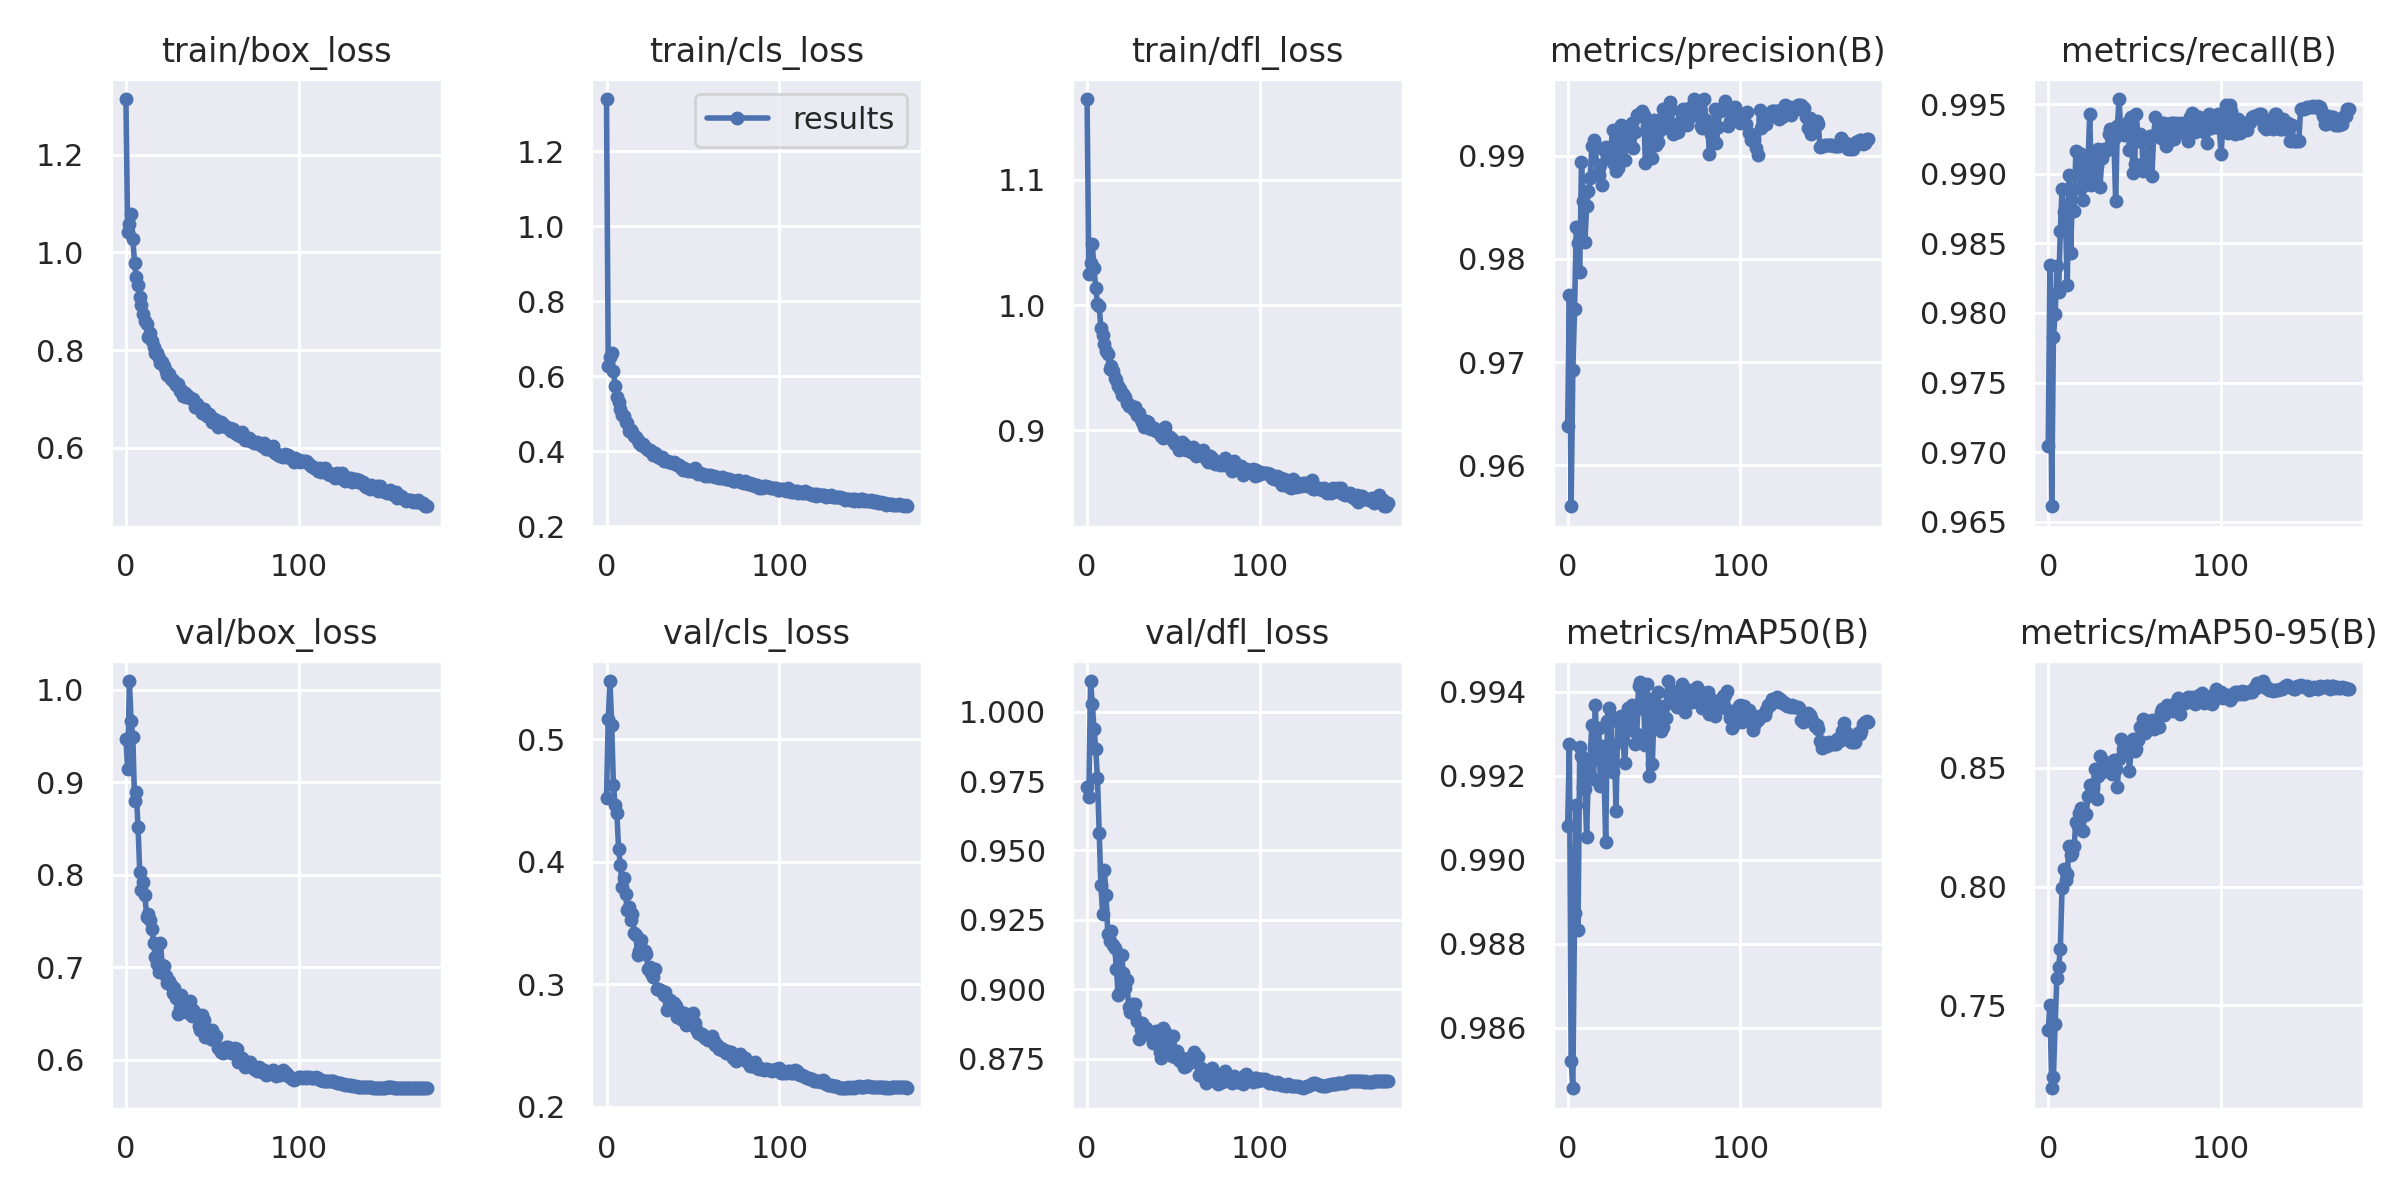

The data file committed next to this chart (first rows):
epoch, train/box_loss, train/cls_loss, train/dfl_loss, metrics/precision(B), metrics/recall(B), metrics/mAP50(B), metrics/mAP50-95(B), val/box_loss, val/cls_loss, val/dfl_loss, lr/pg0, lr/pg1, lr/pg2
0, 1.314, 1.339, 1.164, 0.9638, 0.9704, 0.9908, 0.7396, 0.9461, 0.4523, 0.9729, 0.07008, 0.003325, 0.003325
1, 1.041, 0.6262, 1.025, 0.9765, 0.9834, 0.9928, 0.7503, 0.9138, 0.5164, 0.9692, 0.04005, 0.006636, 0.006636
2, 1.058, 0.6502, 1.033, 0.956, 0.9661, 0.9852, 0.7151, 1.009, 0.5477, 1.011, 0.01001, 0.009926, 0.009926
3, 1.079, 0.6609, 1.048, 0.9692, 0.9783, 0.9846, 0.72, 0.9661, 0.5117, 1.003, 0.009901, 0.009901, 0.009901
4, 1.027, 0.613, 1.03, 0.9751, 0.9799, 0.9887, 0.742, 0.9487, 0.4627, 0.9938, 0.009901, 0.009901, 0.009901
5, 0.9787, 0.574, 1.014, 0.9831, 0.9833, 0.9913, 0.7616, 0.8799, 0.4468, 0.9867, 0.009868, 0.009868, 0.009868
6, 0.9493, 0.5433, 1.001, 0.9815, 0.9815, 0.9883, 0.7659, 0.8891, 0.4396, 0.9761, 0.009835, 0.009835, 0.009835
7, 0.934, 0.5319, 0.9993, 0.9788, 0.9859, 0.9927, 0.7738, 0.852, 0.4102, 0.9562, 0.009802, 0.009802, 0.009802
8, 0.9076, 0.5112, 0.9814, 0.9894, 0.9889, 0.9925, 0.7995, 0.8029, 0.3977, 0.9374, 0.009769, 0.009769, 0.009769
9, 0.8913, 0.4958, 0.9758, 0.9856, 0.9872, 0.9917, 0.8074, 0.7837, 0.3795, 0.9273, 0.009736, 0.009736, 0.009736
10, 0.8732, 0.494, 0.9689, 0.9816, 0.9866, 0.9917, 0.8026, 0.7927, 0.3864, 0.943, 0.009703, 0.009703, 0.009703
11, 0.8599, 0.4775, 0.963, 0.9852, 0.982, 0.9906, 0.8052, 0.778, 0.3738, 0.9338, 0.00967, 0.00967, 0.00967
12, 0.8524, 0.4739, 0.9613, 0.9866, 0.9899, 0.9922, 0.8172, 0.7545, 0.3609, 0.9198, 0.009637, 0.009637, 0.009637
13, 0.8261, 0.4545, 0.9488, 0.9878, 0.9843, 0.9924, 0.8134, 0.7573, 0.3628, 0.9175, 0.009604, 0.009604, 0.009604
14, 0.8351, 0.455, 0.9513, 0.9909, 0.9887, 0.9932, 0.8141, 0.7516, 0.3527, 0.9209, 0.009571, 0.009571, 0.009571
15, 0.8182, 0.4508, 0.9476, 0.9915, 0.9873, 0.9919, 0.817, 0.741, 0.3576, 0.9159, 0.009538, 0.009538, 0.009538
16, 0.8056, 0.4412, 0.9418, 0.991, 0.9917, 0.9937, 0.8273, 0.7267, 0.3418, 0.9148, 0.009505, 0.009505, 0.009505
17, 0.7945, 0.4379, 0.9402, 0.9883, 0.99, 0.9924, 0.8255, 0.7113, 0.3402, 0.9073, 0.009472, 0.009472, 0.009472
18, 0.7941, 0.4296, 0.9354, 0.9881, 0.9915, 0.9931, 0.831, 0.7038, 0.324, 0.8981, 0.009439, 0.009439, 0.009439
19, 0.784, 0.4222, 0.9332, 0.9891, 0.9889, 0.9918, 0.8333, 0.695, 0.3273, 0.8989, 0.009406, 0.009406, 0.009406
20, 0.7729, 0.4166, 0.9284, 0.9872, 0.9881, 0.9927, 0.8233, 0.7268, 0.3364, 0.9123, 0.009373, 0.009373, 0.009373
21, 0.7756, 0.4201, 0.9293, 0.9906, 0.9914, 0.9922, 0.83, 0.7022, 0.3278, 0.9059, 0.00934, 0.00934, 0.00934
22, 0.7671, 0.4119, 0.9264, 0.9908, 0.9898, 0.9904, 0.8306, 0.7012, 0.3268, 0.9004, 0.009307, 0.009307, 0.009307
23, 0.7575, 0.4078, 0.9222, 0.9898, 0.9907, 0.9933, 0.8384, 0.691, 0.3248, 0.9035, 0.009274, 0.009274, 0.009274
24, 0.7491, 0.4032, 0.9191, 0.9907, 0.9943, 0.9936, 0.8428, 0.6832, 0.3124, 0.8938, 0.009241, 0.009241, 0.009241
25, 0.7505, 0.4028, 0.9203, 0.9907, 0.9892, 0.9934, 0.8427, 0.6848, 0.3137, 0.8918, 0.009208, 0.009208, 0.009208
26, 0.7401, 0.3995, 0.9191, 0.9925, 0.9913, 0.9921, 0.8414, 0.6811, 0.3092, 0.8948, 0.009175, 0.009175, 0.009175
27, 0.7392, 0.3905, 0.916, 0.9892, 0.9898, 0.9927, 0.8496, 0.6722, 0.3059, 0.8911, 0.009142, 0.009142, 0.009142
28, 0.7335, 0.3939, 0.9184, 0.9885, 0.9906, 0.9912, 0.8367, 0.6778, 0.3125, 0.8948, 0.009109, 0.009109, 0.009109
29, 0.7282, 0.3891, 0.9125, 0.9888, 0.9917, 0.9934, 0.8467, 0.6668, 0.2963, 0.8887, 0.009076, 0.009076, 0.009076
30, 0.7299, 0.385, 0.9138, 0.9917, 0.9891, 0.9932, 0.8548, 0.65, 0.2957, 0.882, 0.009043, 0.009043, 0.009043
31, 0.7155, 0.3828, 0.9094, 0.993, 0.9911, 0.9934, 0.8481, 0.656, 0.2951, 0.8856, 0.00901, 0.00901, 0.00901
32, 0.718, 0.3831, 0.9069, 0.9909, 0.9918, 0.9929, 0.8486, 0.6705, 0.2943, 0.8877, 0.008977, 0.008977, 0.008977
33, 0.7062, 0.373, 0.9031, 0.9896, 0.9916, 0.9923, 0.8527, 0.6559, 0.2912, 0.8853, 0.008944, 0.008944, 0.008944
34, 0.7125, 0.3756, 0.9076, 0.9917, 0.9917, 0.9931, 0.849, 0.6589, 0.2937, 0.886, 0.008911, 0.008911, 0.008911
35, 0.7046, 0.3745, 0.9067, 0.9928, 0.9929, 0.9936, 0.8516, 0.6519, 0.2789, 0.8843, 0.008878, 0.008878, 0.008878
36, 0.7059, 0.3719, 0.9018, 0.9925, 0.9932, 0.9932, 0.8519, 0.6587, 0.2858, 0.8847, 0.008845, 0.008845, 0.008845
37, 0.7012, 0.3717, 0.9014, 0.9932, 0.9926, 0.9937, 0.8472, 0.6634, 0.2871, 0.8833, 0.008812, 0.008812, 0.008812
38, 0.7004, 0.3691, 0.9017, 0.9907, 0.9925, 0.9935, 0.8535, 0.6471, 0.282, 0.8808, 0.008779, 0.008779, 0.008779
39, 0.6989, 0.372, 0.9022, 0.9923, 0.988, 0.9928, 0.8497, 0.6534, 0.2846, 0.883, 0.008746, 0.008746, 0.008746
40, 0.6842, 0.3668, 0.8997, 0.9939, 0.9934, 0.993, 0.842, 0.6502, 0.2819, 0.8849, 0.008713, 0.008713, 0.008713
41, 0.6888, 0.3622, 0.8994, 0.994, 0.9954, 0.9941, 0.8538, 0.6474, 0.2731, 0.883, 0.00868, 0.00868, 0.00868
42, 0.6824, 0.3619, 0.8981, 0.9938, 0.9929, 0.9942, 0.862, 0.6364, 0.2781, 0.8773, 0.008647, 0.008647, 0.008647
43, 0.6781, 0.3558, 0.8958, 0.9944, 0.9933, 0.9938, 0.8581, 0.632, 0.2714, 0.8754, 0.008614, 0.008614, 0.008614
44, 0.6704, 0.3488, 0.8943, 0.994, 0.9928, 0.9936, 0.8572, 0.6481, 0.2743, 0.8862, 0.008581, 0.008581, 0.008581
45, 0.6798, 0.3557, 0.9025, 0.9893, 0.9932, 0.9927, 0.8581, 0.6433, 0.2766, 0.8848, 0.008548, 0.008548, 0.008548
46, 0.6698, 0.3497, 0.8959, 0.9929, 0.9937, 0.9942, 0.8604, 0.6252, 0.2664, 0.8769, 0.008515, 0.008515, 0.008515
47, 0.6656, 0.3471, 0.8958, 0.9918, 0.9917, 0.992, 0.8488, 0.6276, 0.2704, 0.8789, 0.008482, 0.008482, 0.008482
48, 0.6688, 0.3499, 0.8952, 0.991, 0.994, 0.9938, 0.8583, 0.6313, 0.2724, 0.8825, 0.008449, 0.008449, 0.008449
49, 0.6626, 0.3472, 0.8933, 0.9898, 0.9901, 0.9923, 0.8621, 0.6228, 0.2745, 0.8759, 0.008416, 0.008416, 0.008416
50, 0.6534, 0.3457, 0.8918, 0.9935, 0.9907, 0.9936, 0.8571, 0.6329, 0.2765, 0.8834, 0.008383, 0.008383, 0.008383
51, 0.6594, 0.3542, 0.8895, 0.9911, 0.9943, 0.9933, 0.8581, 0.6217, 0.2681, 0.8757, 0.00835, 0.00835, 0.00835
52, 0.6563, 0.3453, 0.8902, 0.9913, 0.9923, 0.994, 0.8619, 0.6257, 0.2636, 0.878, 0.008317, 0.008317, 0.008317
53, 0.6422, 0.34, 0.8846, 0.9924, 0.9928, 0.9937, 0.8671, 0.6132, 0.2604, 0.8744, 0.008284, 0.008284, 0.008284
54, 0.6491, 0.3409, 0.8881, 0.9936, 0.9926, 0.9931, 0.865, 0.6133, 0.2595, 0.8741, 0.008251, 0.008251, 0.008251
55, 0.6522, 0.3395, 0.8909, 0.9946, 0.9902, 0.9932, 0.8704, 0.6084, 0.2595, 0.8751, 0.008218, 0.008218, 0.008218
56, 0.6488, 0.3396, 0.8893, 0.9929, 0.9908, 0.9937, 0.8647, 0.6079, 0.2574, 0.8719, 0.008185, 0.008185, 0.008185
57, 0.6437, 0.333, 0.8842, 0.9928, 0.9908, 0.9934, 0.8696, 0.612, 0.2561, 0.8724, 0.008152, 0.008152, 0.008152
58, 0.6426, 0.3362, 0.8853, 0.9927, 0.9924, 0.9943, 0.8694, 0.6137, 0.2549, 0.8744, 0.008119, 0.008119, 0.008119
59, 0.641, 0.3332, 0.8859, 0.9952, 0.9927, 0.9939, 0.8689, 0.6144, 0.2541, 0.8752, 0.008086, 0.008086, 0.008086
... 115 more rows
